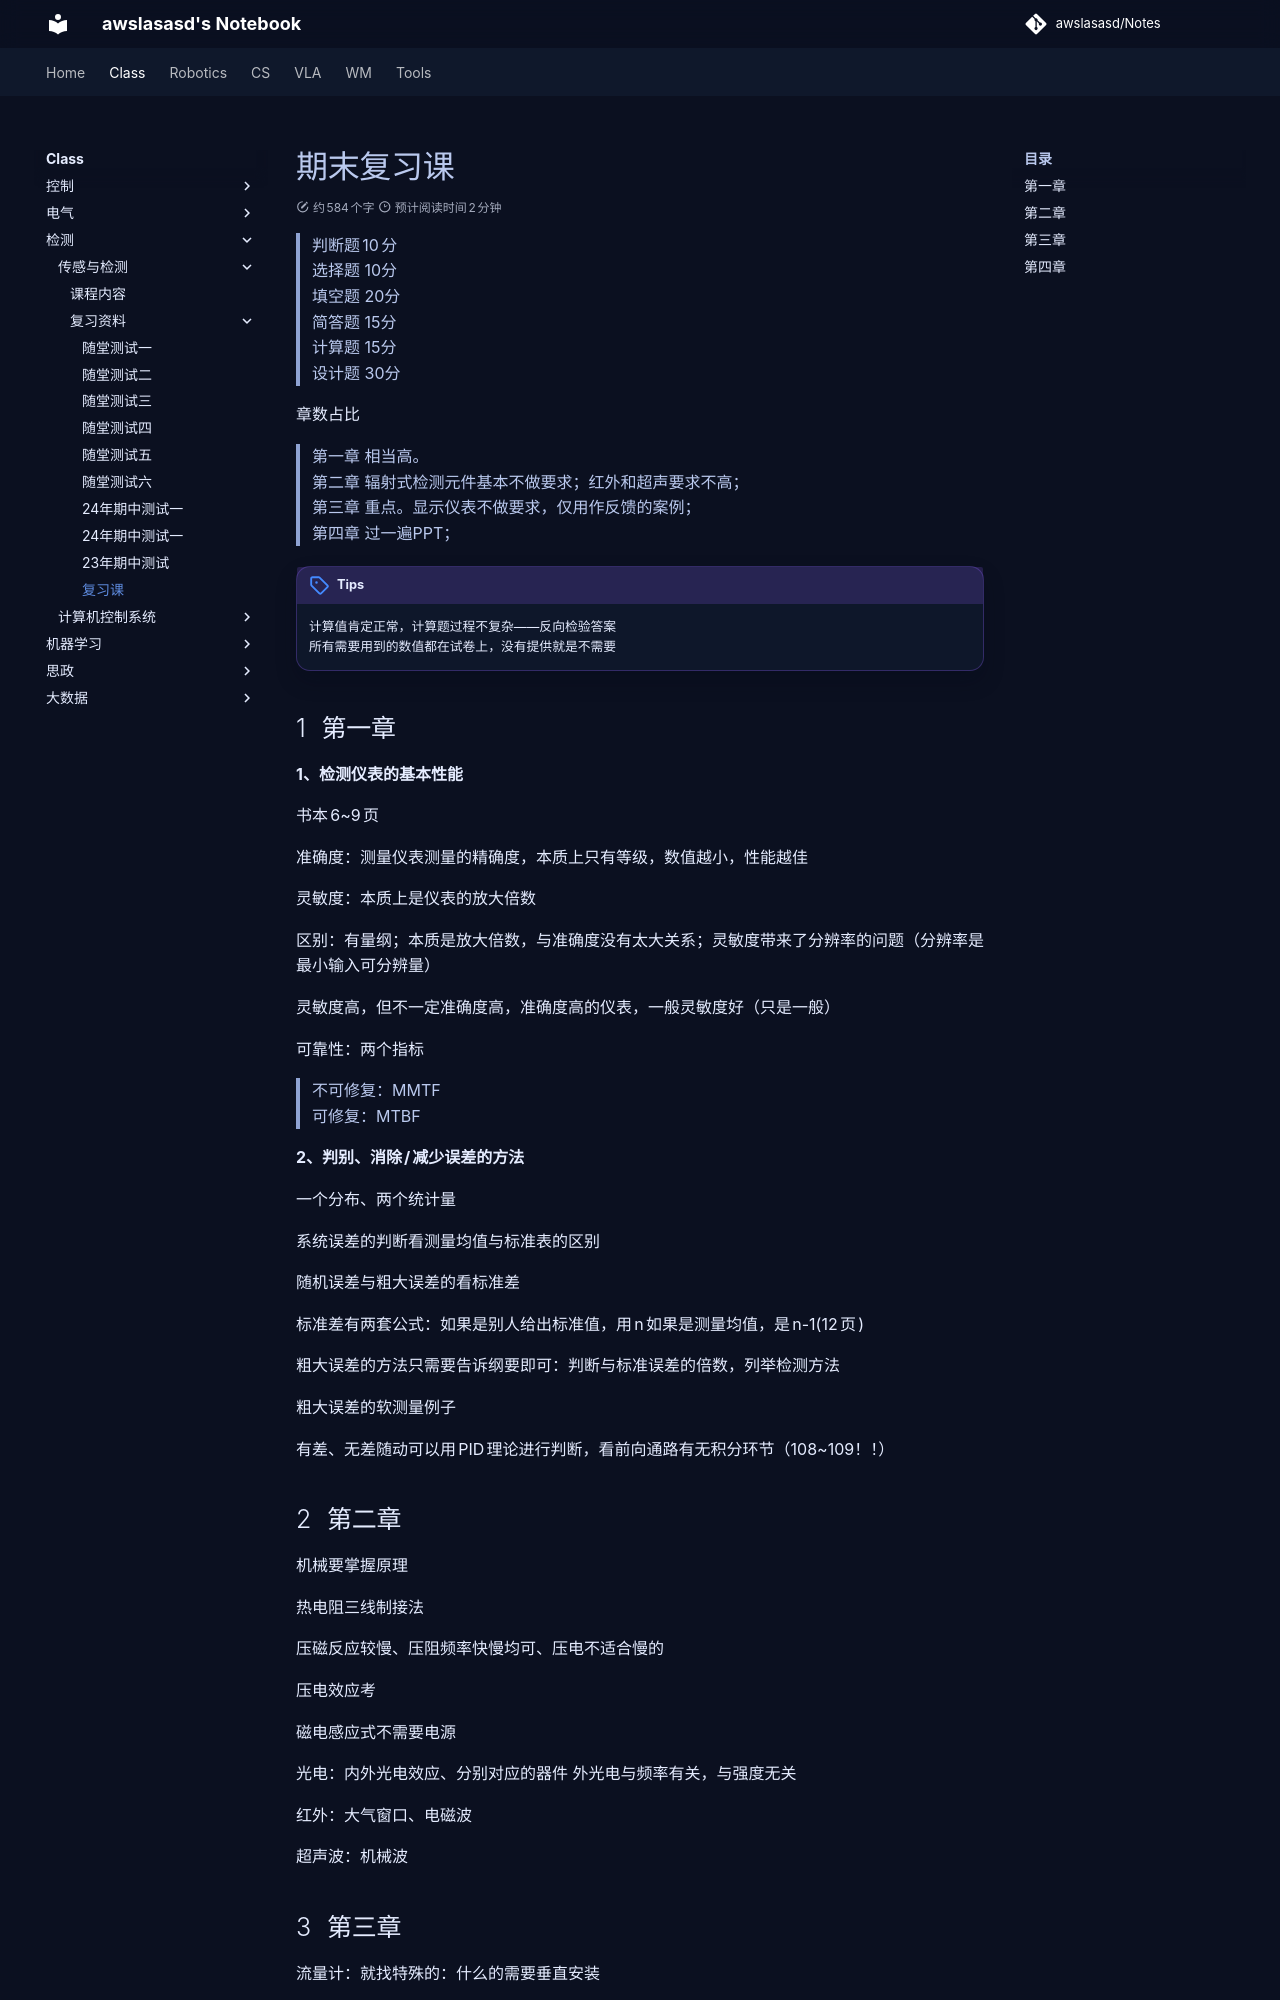

repository: awslasasd/awslasasd.github.io · page: Class/class_source/C_S01/Review/index.html · generator: mkdocs

# 期末复习课

> 判断题 10分<br>
> 选择题 10分<br>
> 填空题 20分<br>
> 简答题 15分<br>
> 计算题 15分<br>
> 设计题 30分<br>

章数占比

> 第一章 相当高。<br>
> 第二章 辐射式检测元件基本不做要求；红外和超声要求不高；<br>
> 第三章 重点。显示仪表不做要求，仅用作反馈的案例；<br>
> 第四章 过一遍PPT；<br>

!!! note "Tips"
	计算值肯定正常，计算题过程不复杂——反向检验答案<br>
	所有需要用到的数值都在试卷上，没有提供就是不需要<br>
	
	

## 第一章

**1、检测仪表的基本性能**

书本6~9页 

准确度：测量仪表测量的精确度，本质上只有等级，数值越小，性能越佳

灵敏度：本质上是仪表的放大倍数

区别：有量纲；本质是放大倍数，与准确度没有太大关系；灵敏度带来了分辨率的问题（分辨率是最小输入可分辨量）

灵敏度高，但不一定准确度高，准确度高的仪表，一般灵敏度好（只是一般）

可靠性：两个指标

>不可修复：MMTF   
>可修复：MTBF

**2、判别、消除/减少误差的方法**

一个分布、两个统计量

系统误差的判断看测量均值与标准表的区别

随机误差与粗大误差的看标准差

标准差有两套公式：如果是别人给出标准值，用n  如果是测量均值，是n-1(12页)



粗大误差的方法只需要告诉纲要即可：判断与标准误差的倍数，列举检测方法

粗大误差的软测量例子

有差、无差随动可以用PID理论进行判断，看前向通路有无积分环节（108~109！！）
